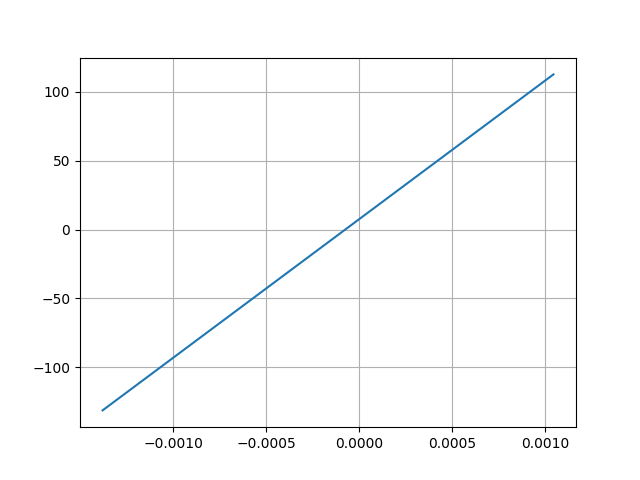

Data behind this chart, as committed beside it:
Desplacment, Force
0.001043, 112.4
-0.001379, -131.1
